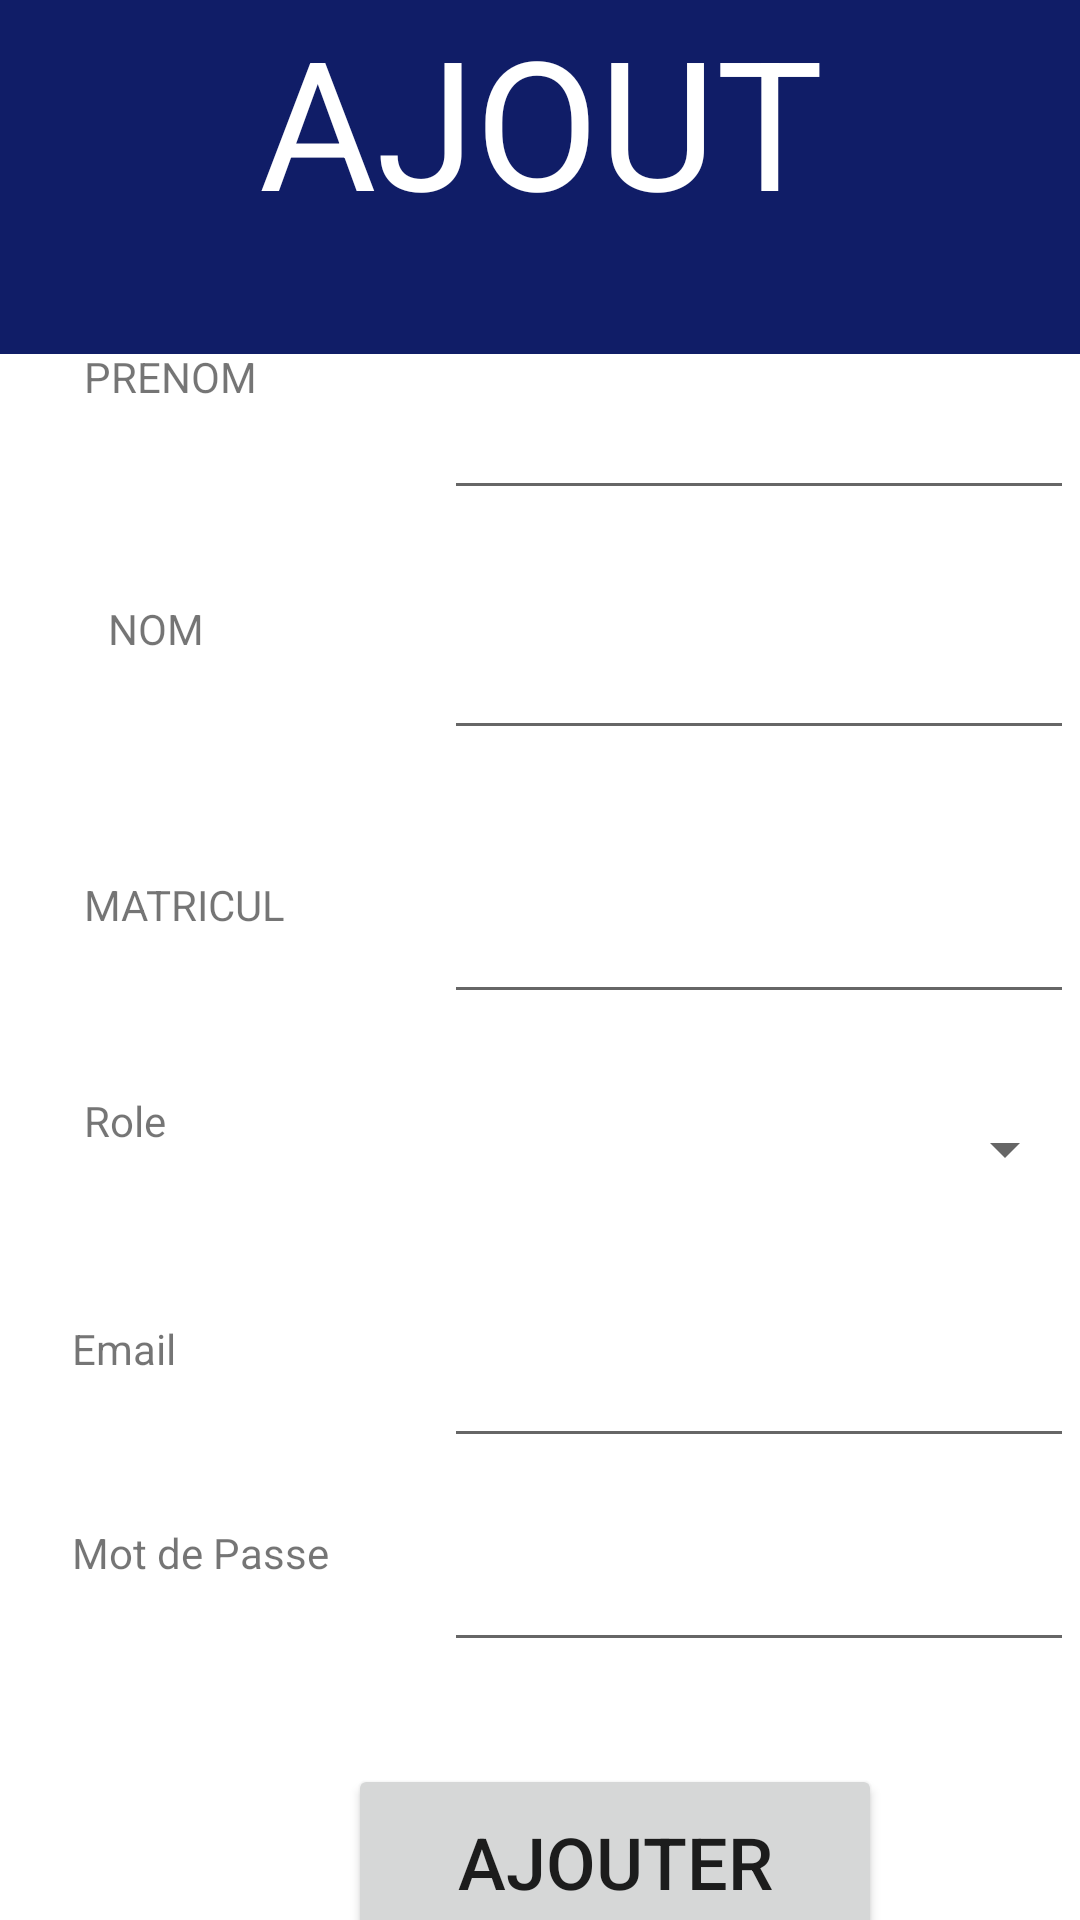

Write the Android layout XML for this screen, with the resource values it uses.
<!-- AndroidManifest.xml: application theme Theme.GestionEDT_Sallesdecours_IPSL -->
<!-- res/layout/activity_add_user.xml -->
<?xml version="1.0" encoding="utf-8"?>
<androidx.constraintlayout.widget.ConstraintLayout xmlns:android="http://schemas.android.com/apk/res/android"
    xmlns:app="http://schemas.android.com/apk/res-auto"
    xmlns:tools="http://schemas.android.com/tools"
    android:id="@+id/relativeLayout"
    android:layout_width="match_parent"
    android:layout_height="match_parent"
    tools:context=".AddUser">

    <Spinner
        android:id="@+id/spinner"
        android:layout_width="211dp"
        android:layout_height="54dp"
        android:layout_marginStart="148dp"
        android:layout_marginTop="356dp"
        app:layout_constraintStart_toStartOf="parent"
        app:layout_constraintTop_toTopOf="parent" />

    <TextView
        android:id="@+id/textView"
        android:layout_width="88dp"
        android:layout_height="52dp"
        android:layout_marginStart="36dp"
        android:layout_marginTop="200dp"
        android:text="NOM"
        app:layout_constraintStart_toStartOf="parent"
        app:layout_constraintTop_toTopOf="parent" />

    <EditText
        android:id="@+id/nom"
        android:layout_width="210dp"
        android:layout_height="54dp"
        android:layout_marginStart="148dp"
        android:layout_marginTop="196dp"
        android:ems="10"
        android:inputType="textPersonName"
        app:layout_constraintStart_toStartOf="parent"
        app:layout_constraintTop_toTopOf="parent" />

    <Button
        android:id="@+id/aj"
        android:layout_width="178dp"
        android:layout_height="65dp"
        android:layout_marginStart="116dp"
        android:layout_marginTop="588dp"
        android:text="ajouter"
        android:textSize="24sp"
        app:layout_constraintStart_toStartOf="parent"
        app:layout_constraintTop_toTopOf="parent" />

    <TextView
        android:id="@+id/textView2"
        android:layout_width="428dp"
        android:layout_height="118dp"
        android:background="#101D67"
        android:text="AJOUT"
        android:textAlignment="center"
        android:textColor="#FFFFFF"
        android:textSize="60sp"
        app:layout_constraintEnd_toEndOf="parent"
        app:layout_constraintStart_toStartOf="parent"
        app:layout_constraintTop_toTopOf="parent" />

    <EditText
        android:id="@+id/pre"
        android:layout_width="210dp"
        android:layout_height="54dp"
        android:layout_marginStart="148dp"
        android:layout_marginTop="116dp"
        android:ems="10"
        android:inputType="textPersonName"
        app:layout_constraintStart_toStartOf="parent"
        app:layout_constraintTop_toTopOf="parent" />

    <TextView
        android:id="@+id/textView3"
        android:layout_width="96dp"
        android:layout_height="47dp"
        android:layout_marginStart="28dp"
        android:layout_marginTop="292dp"
        android:text="MATRICUL"
        app:layout_constraintStart_toStartOf="parent"
        app:layout_constraintTop_toTopOf="parent" />

    <TextView
        android:id="@+id/textView4"
        android:layout_width="99dp"
        android:layout_height="51dp"
        android:layout_marginStart="28dp"
        android:layout_marginTop="116dp"
        android:text="PRENOM"
        app:layout_constraintStart_toStartOf="parent"
        app:layout_constraintTop_toTopOf="parent" />

    <EditText
        android:id="@+id/matricul"
        android:layout_width="210dp"
        android:layout_height="54dp"
        android:layout_marginStart="148dp"
        android:layout_marginTop="284dp"
        android:ems="10"
        android:inputType="textPersonName"
        app:layout_constraintStart_toStartOf="parent"
        app:layout_constraintTop_toTopOf="parent" />

    <EditText
        android:id="@+id/em"
        android:layout_width="210dp"
        android:layout_height="54dp"
        android:layout_marginStart="148dp"
        android:layout_marginTop="432dp"
        android:ems="10"
        android:inputType="textEmailAddress"
        app:layout_constraintStart_toStartOf="parent"
        app:layout_constraintTop_toTopOf="parent" />

    <EditText
        android:id="@+id/mdp"
        android:layout_width="210dp"
        android:layout_height="54dp"
        android:layout_marginStart="148dp"
        android:layout_marginTop="500dp"
        android:ems="10"
        android:inputType="textPassword"
        app:layout_constraintStart_toStartOf="parent"
        app:layout_constraintTop_toTopOf="parent" />

    <TextView
        android:id="@+id/textView5"
        android:layout_width="100dp"
        android:layout_height="49dp"
        android:layout_marginStart="24dp"
        android:layout_marginTop="440dp"
        android:text="Email"
        app:layout_constraintStart_toStartOf="parent"
        app:layout_constraintTop_toTopOf="parent" />

    <TextView
        android:id="@+id/textView7"
        android:layout_width="100dp"
        android:layout_height="49dp"
        android:layout_marginStart="28dp"
        android:layout_marginTop="364dp"
        android:text="Role"
        app:layout_constraintStart_toStartOf="parent"
        app:layout_constraintTop_toTopOf="parent" />

    <TextView
        android:id="@+id/textView6"
        android:layout_width="100dp"
        android:layout_height="46dp"
        android:layout_marginStart="24dp"
        android:layout_marginTop="508dp"
        android:text="Mot de Passe"
        app:layout_constraintStart_toStartOf="parent"
        app:layout_constraintTop_toTopOf="parent" />

</androidx.constraintlayout.widget.ConstraintLayout>
<!-- resources referenced by this layout -->
<resources>
  <style name="Theme.GestionEDT_Sallesdecours_IPSL" parent="Theme.MaterialComponents.DayNight.DarkActionBar">
          
          <item name="colorPrimary">@color/purple_500</item>
          <item name="colorPrimaryVariant">@color/purple_700</item>
          <item name="colorOnPrimary">@color/white</item>
          
          <item name="colorSecondary">@color/teal_200</item>
          <item name="colorSecondaryVariant">@color/teal_700</item>
          <item name="colorOnSecondary">@color/black</item>
          
          <item name="android:statusBarColor" tools:targetApi="l">?attr/colorPrimaryVariant</item>
          
      </style>
  <!-- not gathered from this repository: default colours our renderer supplied (Android Studio template values) -->
  <color name="purple_500">#FF6200EE</color>
  <color name="purple_700">#FF3700B3</color>
  <color name="teal_200">#FF03DAC5</color>
  <color name="teal_700">#FF018786</color>
  <color name="black">#FF000000</color>
  <color name="white">#FFFFFFFF</color>
</resources>
